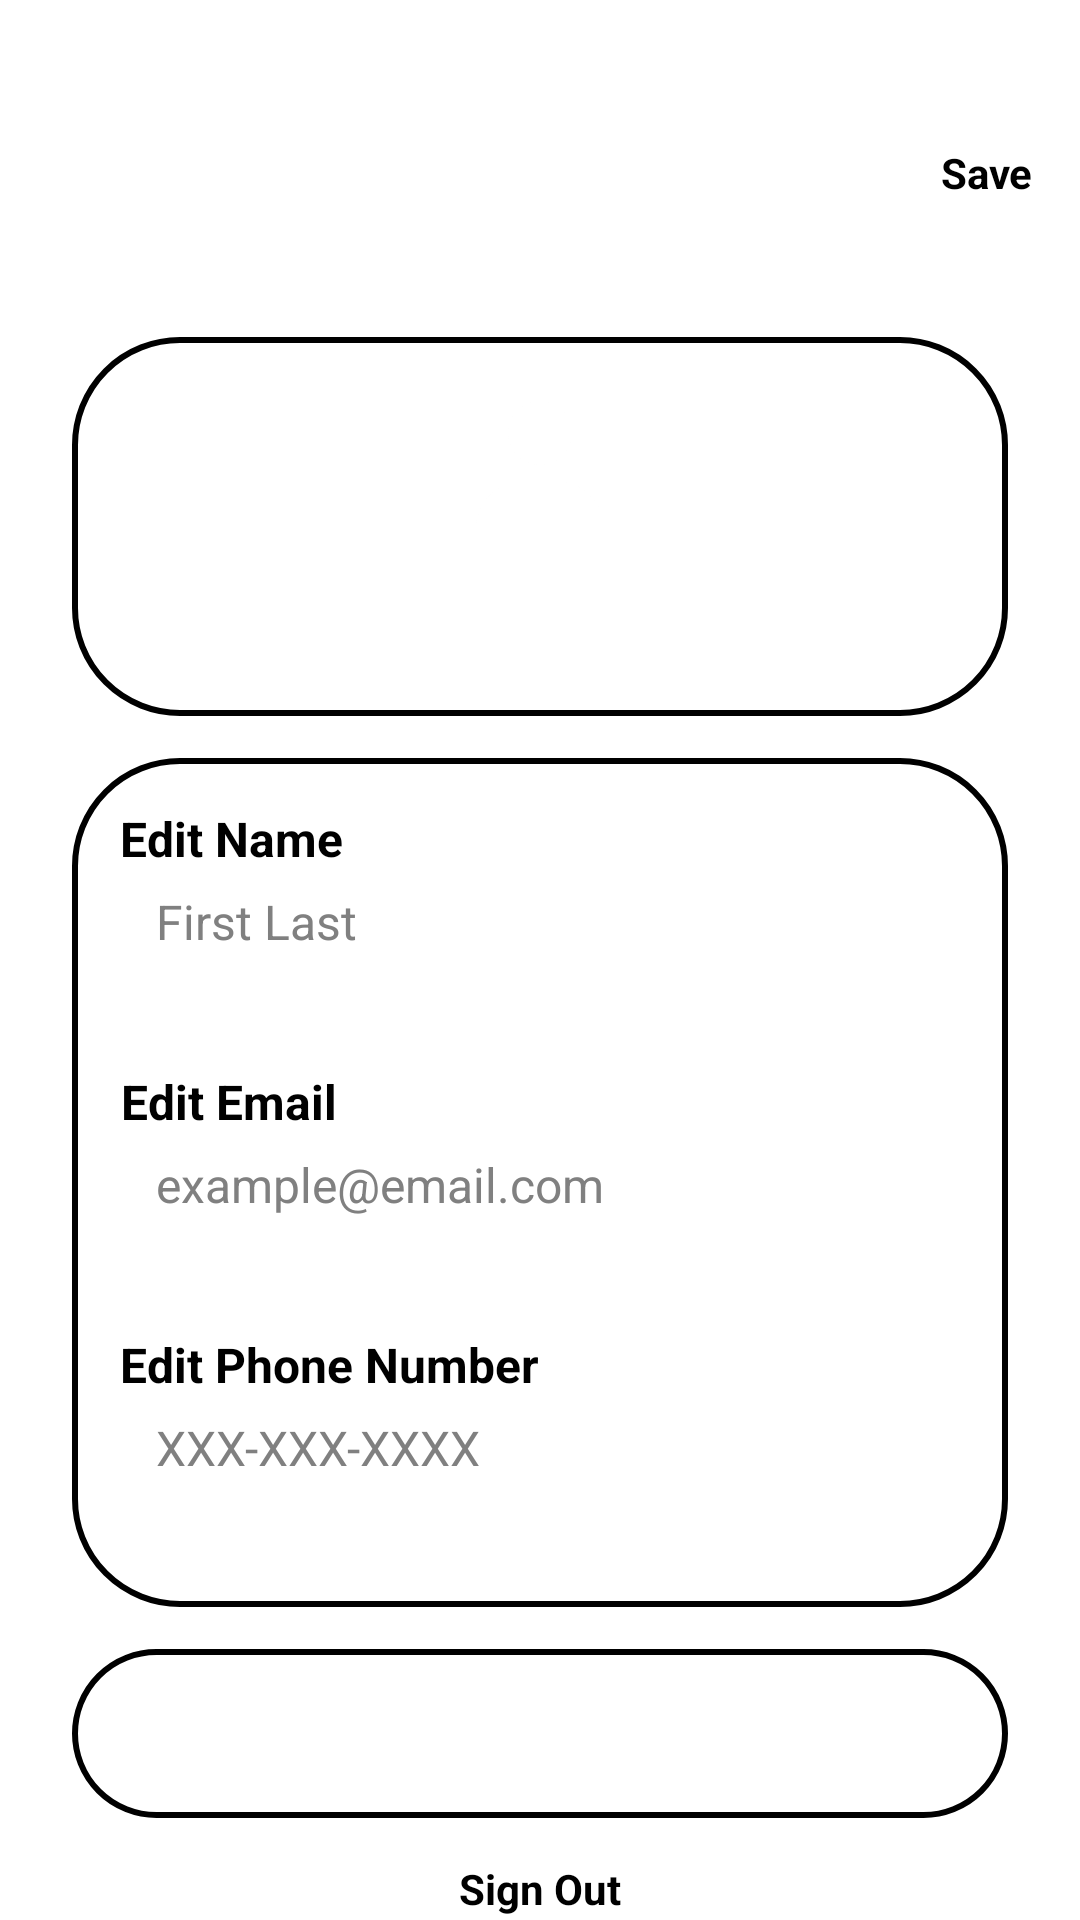

Reconstruct the res/layout file that produces this screen, plus the resources it refers to.
<!-- AndroidManifest.xml: application theme Theme.ProjectEventLotteryApp -->
<!-- res/layout/activity_admin.xml -->
<?xml version="1.0" encoding="utf-8"?>
<androidx.constraintlayout.widget.ConstraintLayout xmlns:android="http://schemas.android.com/apk/res/android"
    xmlns:app="http://schemas.android.com/apk/res-auto"
    android:layout_width="match_parent"
    android:layout_height="match_parent"
    xmlns:tools="http://schemas.android.com/tools"
    android:background="?attr/colorOnSecondary"
    tools:context=".Activities.EntrantSettingsActivity"
    android:paddingTop="32dp">

    
    <ImageButton
        android:id="@+id/BackButton"
        android:layout_width="51dp"
        android:layout_height="48dp"
        android:layout_marginStart="16dp"
        android:layout_marginTop="16dp"
        android:background="@null"
        app:layout_constraintStart_toStartOf="parent"
        app:layout_constraintTop_toTopOf="parent"
        app:srcCompat="@drawable/left_arrow" />

    <TextView
        android:id="@+id/tv_settings_title"
        style="@style/MainHeaderTextviewStyle"
        android:layout_width="0dp"
        android:layout_height="wrap_content"
        android:text="Settings"
        android:padding="10dp"
        android:layout_marginTop="12dp"
        app:layout_constraintTop_toTopOf="parent"
        app:layout_constraintStart_toStartOf="parent"
        app:layout_constraintEnd_toEndOf="parent"/>

    <Button
        android:id="@+id/btn_save_profile"
        style="@style/RoundedButton"
        android:layout_width="wrap_content"
        android:layout_height="wrap_content"
        android:text="Save"
        android:layout_marginEnd="16dp"
        android:layout_marginTop="16dp"
        app:layout_constraintTop_toTopOf="parent"
        app:layout_constraintEnd_toEndOf="parent"/>

    
    <LinearLayout
        android:id="@+id/ll_profile_box"
        style="@style/SectionBoxStyle"
        android:orientation="vertical"
        android:layout_marginStart="24dp"
        android:layout_marginEnd="24dp"
        android:layout_marginTop="16dp"
        app:layout_constraintTop_toBottomOf="@id/tv_settings_title"
        app:layout_constraintStart_toStartOf="parent"
        app:layout_constraintEnd_toEndOf="parent">

        <ImageView
            android:id="@+id/iv_profile_icon"
            android:layout_width="64dp"
            android:layout_height="64dp"
            android:layout_gravity="center"
            android:src="@drawable/profile_icon"
            android:scaleType="centerInside"/>

        <TextView
            android:id="@+id/iv_profile_header"
            style="@style/MainHeaderTextviewStyle"
            android:text="Profile"
            android:textSize="18sp"
            android:layout_gravity="center"
            android:layout_marginTop="6dp"/>
    </LinearLayout>

    
    <LinearLayout
        android:id="@+id/ll_info_box"
        style="@style/SectionBoxStyle"
        android:orientation="vertical"
        android:layout_marginStart="24dp"
        android:layout_marginEnd="24dp"
        android:layout_marginTop="14dp"
        app:layout_constraintTop_toBottomOf="@id/ll_profile_box"
        app:layout_constraintStart_toStartOf="parent"
        app:layout_constraintEnd_toEndOf="parent">

        <TextView
            style="@style/HeaderRoundedEditTextStyle"
            android:text="Edit Name"
            android:layout_marginBottom="6dp"/>

        <EditText
            android:id="@+id/et_name"
            style="@style/BodyRoundedEditTextStyle"
            android:layout_width="match_parent"
            android:layout_height="48dp"
            android:background="@drawable/rounded_edittext"
            android:hint="First Last"
            android:inputType="textPersonName"/>

        <TextView
            style="@style/HeaderRoundedEditTextStyle"
            android:text="Edit Email"
            android:layout_marginTop="12dp"
            android:layout_marginBottom="6dp"/>

        <EditText
            android:id="@+id/et_edit_email"
            style="@style/BodyRoundedEditTextStyle"
            android:layout_width="match_parent"
            android:layout_height="48dp"
            android:background="@drawable/rounded_edittext"
            android:hint="example@email.com"
            android:inputType="textEmailAddress"/>

        <TextView
            style="@style/HeaderRoundedEditTextStyle"
            android:text="Edit Phone Number"
            android:layout_marginTop="12dp"
            android:layout_marginBottom="6dp"/>

        <EditText
            android:id="@+id/et_edit_phone"
            style="@style/BodyRoundedEditTextStyle"
            android:layout_width="match_parent"
            android:layout_height="48dp"
            android:background="@drawable/rounded_edittext"
            android:hint="XXX-XXX-XXXX"
            android:inputType="phone"/>
    </LinearLayout>


    <LinearLayout
        android:id="@+id/ll_notification_box"
        style="@style/SectionBoxStyle"
        android:orientation="horizontal"
        android:gravity="center_vertical"
        android:layout_marginStart="24dp"
        android:layout_marginEnd="24dp"
        android:layout_marginTop="14dp"
        app:layout_constraintTop_toBottomOf="@id/ll_info_box"
        app:layout_constraintStart_toStartOf="parent"
        app:layout_constraintEnd_toEndOf="parent">

        <TextView
            android:id="@+id/tv_notifications"
            style="@style/MainHeaderTextviewStyle"
            android:layout_width="0dp"
            android:layout_weight="1"
            android:text="Enable Notifications"
            android:textSize="18sp" />

        <Switch
            android:id="@+id/s_switch"
            android:layout_width="wrap_content"
            android:layout_height="wrap_content"/>
    </LinearLayout>

    <Button
        android:id="@+id/btn_sign_out"
        style="@style/RoundedButton"
        android:layout_width="0dp"
        android:layout_marginStart="24dp"
        android:layout_marginEnd="24dp"
        android:layout_marginTop="14dp"
        android:text="Sign Out"
        android:backgroundTint="?attr/colorSecondary"
        app:layout_constraintTop_toBottomOf="@id/ll_notification_box"
        app:layout_constraintStart_toStartOf="parent"
        app:layout_constraintEnd_toEndOf="parent"/>

    <Button
        android:id="@+id/btn_delete_profile"
        style="@style/RoundedButton"
        android:layout_width="0dp"
        android:layout_marginStart="24dp"
        android:layout_marginEnd="24dp"
        android:layout_marginTop="12dp"
        android:text="Delete Profile"
        android:textColor="#FF3333"
        android:backgroundTint="?attr/colorSecondary"
        app:layout_constraintTop_toBottomOf="@id/btn_sign_out"
        app:layout_constraintStart_toStartOf="parent"
        app:layout_constraintEnd_toEndOf="parent"/>

</androidx.constraintlayout.widget.ConstraintLayout>
<!-- resources referenced by this layout -->
<resources>
  <!-- drawable profile_icon: png bitmap (drawable, 13243 bytes) -->
  <!-- drawable rounded_edittext (drawable) -->
  <?xml version="1.0" encoding="utf-8"?>
  <shape xmlns:android="http://schemas.android.com/apk/res/android">
      <solid android:color="?attr/colorOnSecondary"/>
      <corners android:radius="35dp"/>
  </shape>
  <style name="BodyRoundedEditTextStyle">
          <item name="android:layout_width">wrap_content</item>
          <item name="android:layout_height">wrap_content</item>
          <item name="android:fontFamily">sans-serif</item>
          <item name="android:textColor">@color/white</item>
          <item name="android:textColorHint">@color/grey</item>
          <item name="android:textSize">16sp</item>
          <item name="android:paddingStart">12dp</item>
          <item name="android:textAlignment">textStart</item>
      </style>
  <style name="HeaderRoundedEditTextStyle">
          <item name="android:layout_width">wrap_content</item>
          <item name="android:layout_height">wrap_content</item>
          <item name="android:fontFamily">sans-serif</item>
          <item name="android:textAlignment">center</item>
          <item name="android:textColor">?attr/colorPrimary</item>
          <item name="android:textSize">16sp</item>
          <item name="android:textStyle">bold</item>
      </style>
  <style name="MainHeaderTextviewStyle">
          <item name="android:layout_width">wrap_content</item>
          <item name="android:layout_height">wrap_content</item>
          <item name="android:fontFamily">sans-serif</item>
          <item name="android:textAlignment">center</item>
          <item name="android:textColor">@color/white</item>
          <item name="android:textSize">24sp</item>
          <item name="android:textStyle">bold</item>
      </style>
  <style name="RoundedButton">
          <item name="android:backgroundTint">?attr/colorPrimary</item>
          <item name="android:layout_width">wrap_content</item>
          <item name="android:layout_height">wrap_content</item>
          <item name="android:fontFamily">sans-serif</item>
          <item name="android:textAlignment">center</item>
          <item name="android:textColor">?attr/android:textColorPrimary</item>
          <item name="android:textSize">14sp</item>
          <item name="android:textStyle">bold</item>
          <item name="android:textAllCaps">false</item>
      </style>
  <style name="SectionBoxStyle">
          <item name="android:layout_width">0dp</item>
          <item name="android:layout_height">wrap_content</item>
          <item name="android:padding">16dp</item>
          <item name="android:background">@drawable/rounded_container</item>
      </style>
  <color name="white">#FFFFFFFF</color>
  <color name="grey">#808080</color>
  <!-- drawable rounded_container (drawable) -->
  <?xml version="1.0" encoding="utf-8"?>
  <shape xmlns:android="http://schemas.android.com/apk/res/android">
      <corners android:radius="35dp"/>
      <solid android:color="?attr/colorSecondary"/>
      <stroke
          android:width="2dp"
          android:color="?attr/colorPrimary"/>
  </shape>
</resources>
